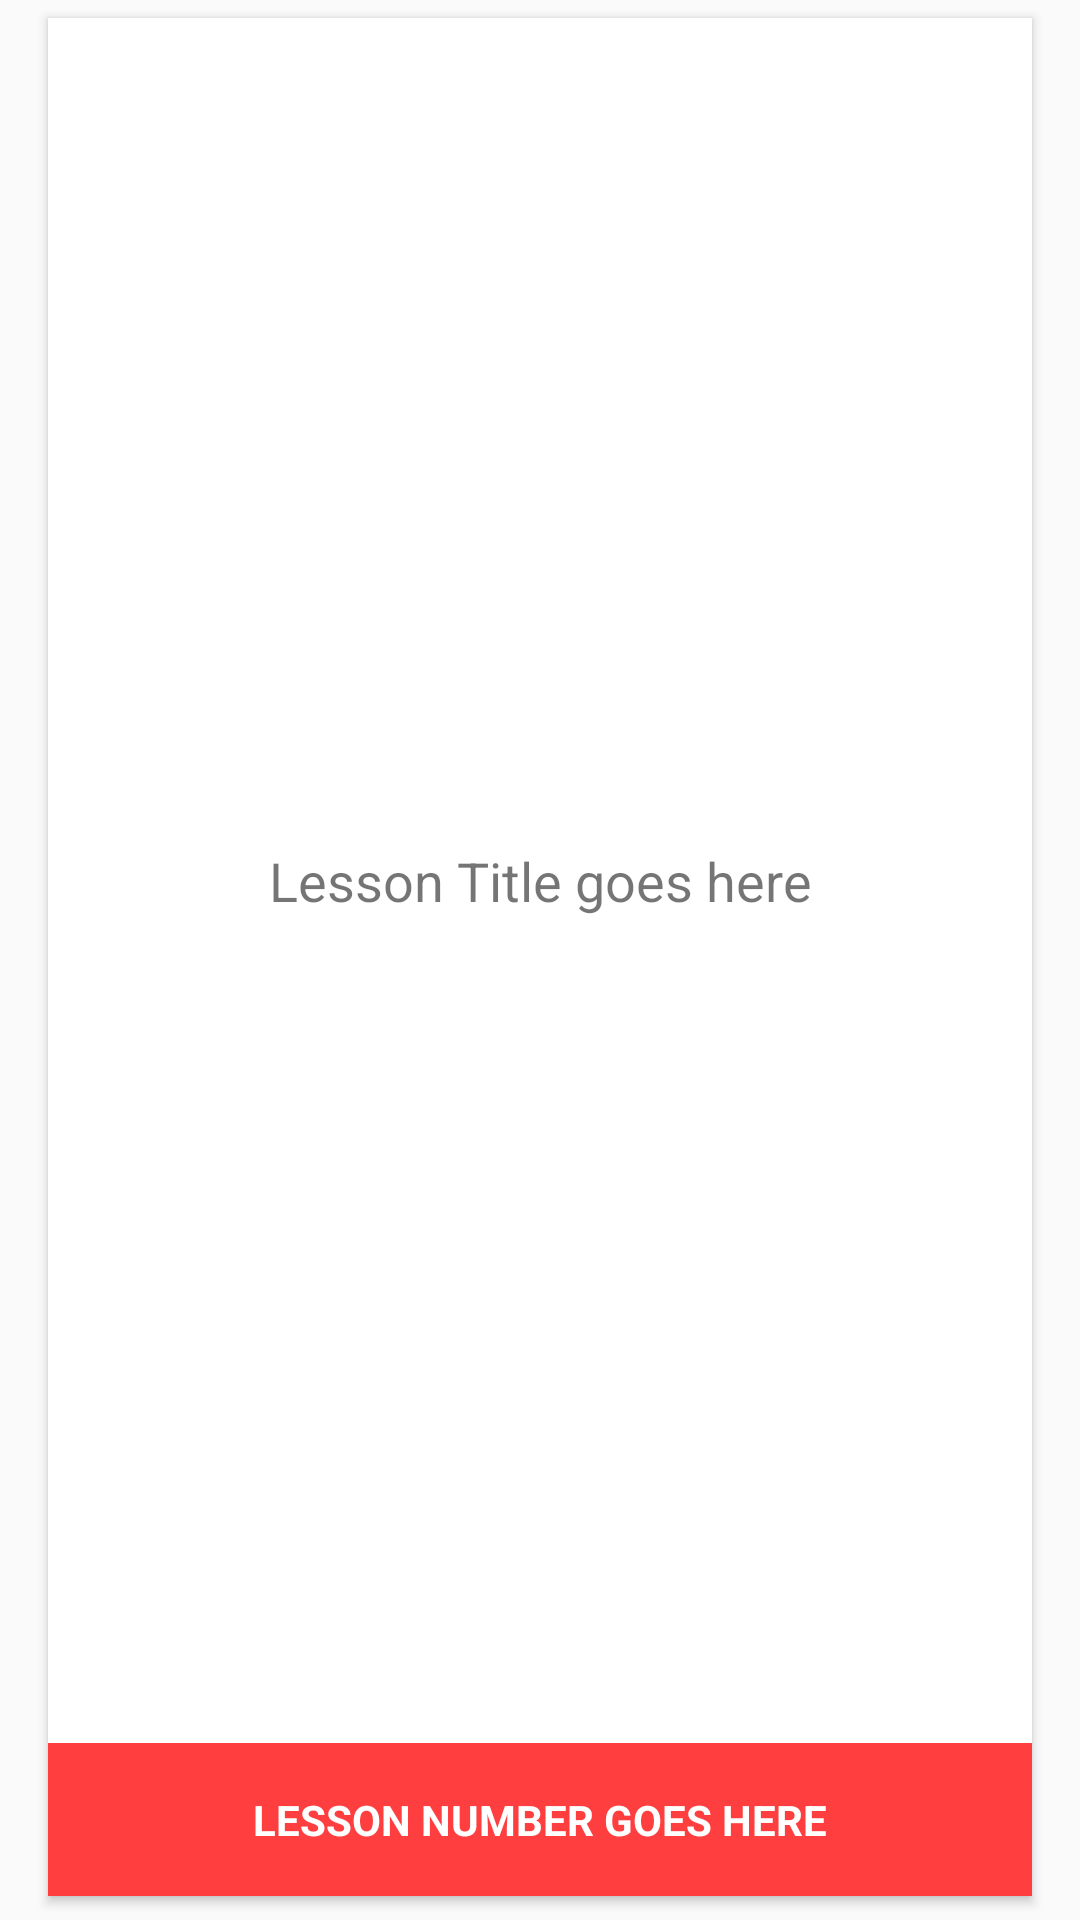

Android layout source for this screen:
<!-- AndroidManifest.xml: application theme AppTheme -->
<!-- res/layout/layout_card_lesson.xml -->
<?xml version="1.0" encoding="utf-8"?>
<RelativeLayout xmlns:android="http://schemas.android.com/apk/res/android"
    android:layout_width="match_parent"
    android:layout_height="200dp">

    <RelativeLayout
        android:layout_width="match_parent"
        android:layout_height="wrap_content"
        android:elevation="2dp"
        android:layout_marginLeft="16dp"
        android:layout_marginRight="16dp"
        android:layout_marginTop="6dp"
        android:layout_marginBottom="8dp"
        android:background="@color/colorWhite">

        <RelativeLayout
            android:id="@+id/title_container"
            android:layout_width="match_parent"
            android:layout_height="match_parent"
            android:layout_above="@+id/lesson_text"
            android:padding="22dp">

            <TextView
                android:id="@+id/lesson_title"
                android:layout_width="match_parent"
                android:layout_height="wrap_content"
                android:layout_centerHorizontal="true"
                android:layout_centerVertical="true"
                android:text="Lesson Title goes here"
                android:textAlignment="center"
                android:textSize="18sp" />

        </RelativeLayout>

        <TextView
            android:id="@+id/lesson_text"
            android:layout_width="match_parent"
            android:layout_height="wrap_content"
            android:layout_alignParentBottom="true"
            android:background="@color/colorPrimary"
            android:padding="16dp"
            android:text="LESSON NUMBER GOES HERE"
            android:textAlignment="center"
            android:textColor="@color/colorWhite"
            android:textStyle="bold" />

    </RelativeLayout>

</RelativeLayout>
<!-- resources referenced by this layout -->
<resources>
  <color name="colorPrimary">#ff3f3f</color>
  <color name="colorWhite">#FFFFFF</color>
  <style name="AppTheme" parent="Theme.AppCompat.Light.DarkActionBar">
          
          <item name="colorPrimary">@color/colorPrimary</item>
          <item name="colorPrimaryDark">@color/colorPrimaryDark</item>
          <item name="colorAccent">@color/colorAccent</item>
      </style>
  <color name="colorPrimaryDark">#ff3f3f</color>
  <color name="colorAccent">#ff3f3f</color>
</resources>
